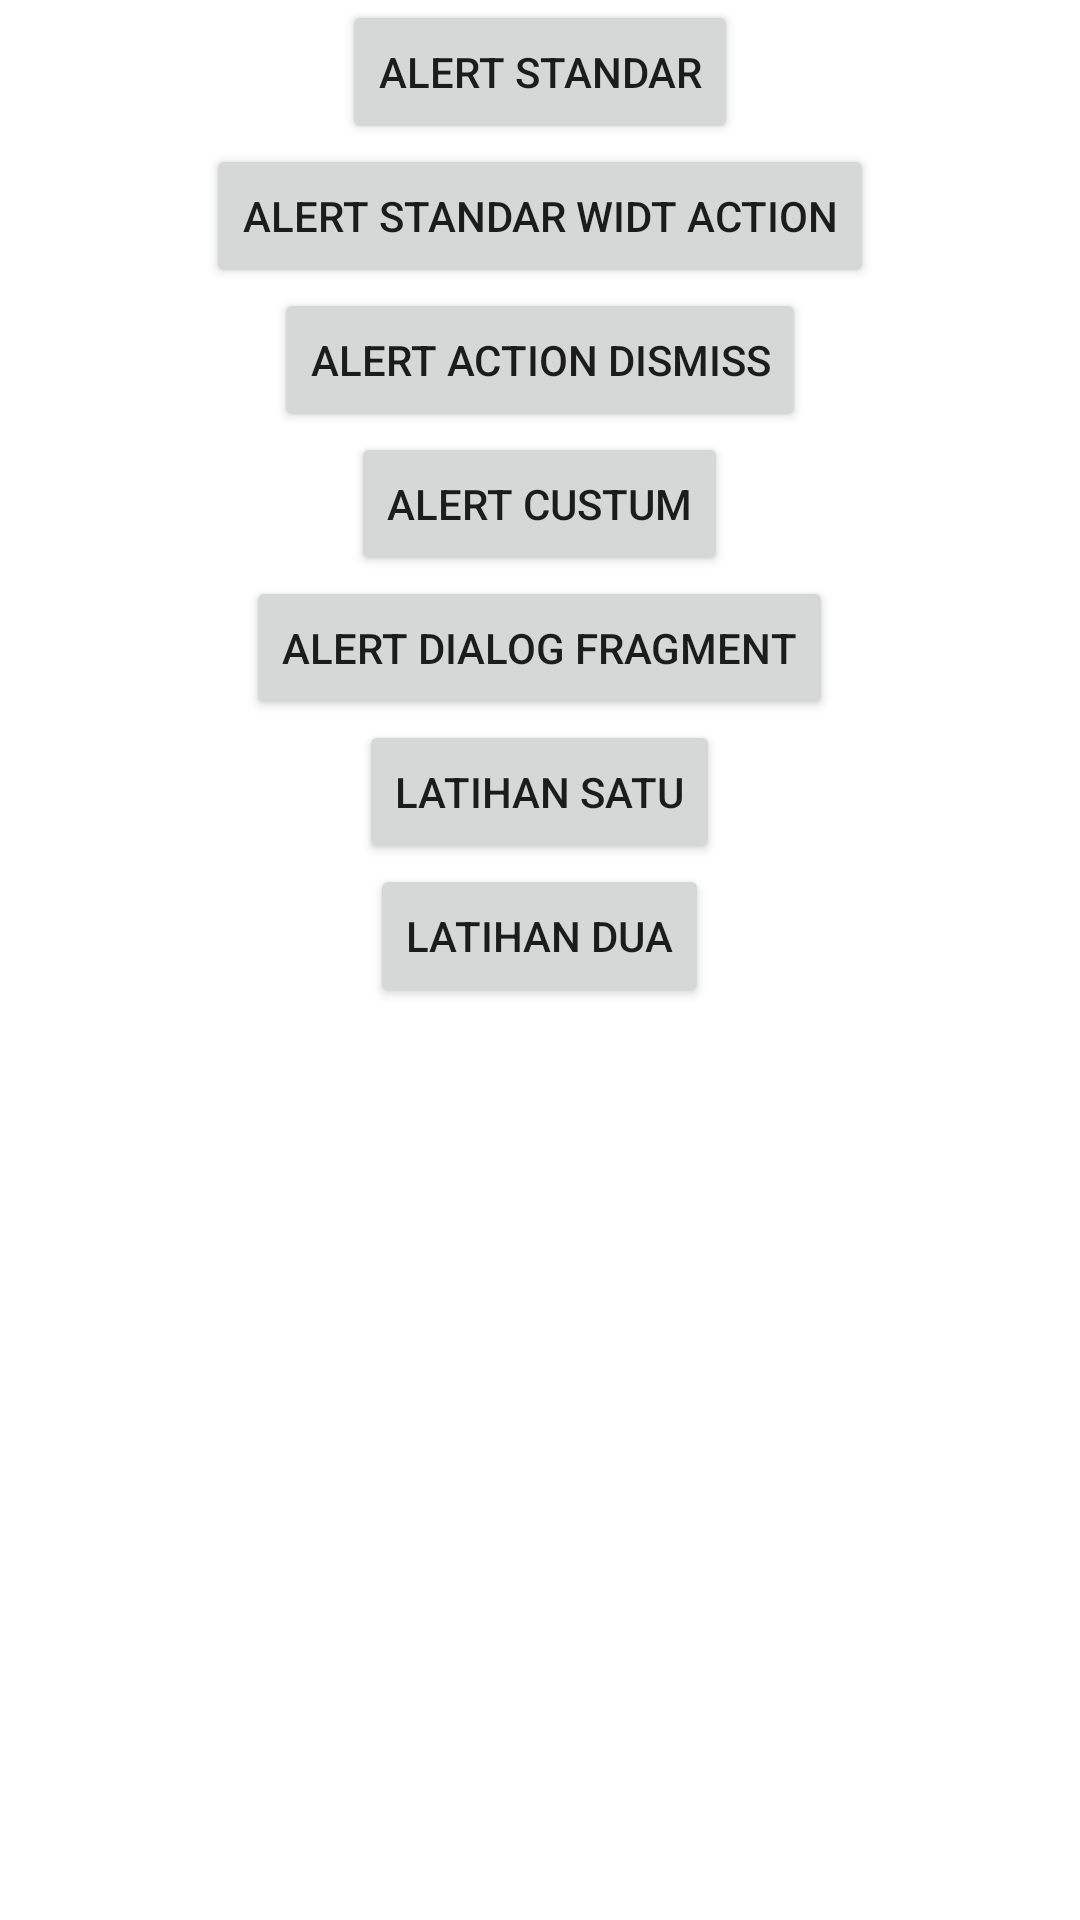

The Android layout XML behind this screen, and the referenced resources:
<!-- AndroidManifest.xml: application theme Theme.BelajarChapter4 -->
<!-- res/layout/activity_alert_dialog.xml -->
<?xml version="1.0" encoding="utf-8"?>
<LinearLayout
    xmlns:android="http://schemas.android.com/apk/res/android"
    xmlns:app="http://schemas.android.com/apk/res-auto"
    xmlns:tools="http://schemas.android.com/tools"
    android:layout_width="match_parent"
    android:layout_height="match_parent"
    android:layout_margin="20dp"
    android:orientation="vertical"
    tools:context=".PertemuanKedua.AlertDialogActivity">

    <Button
        android:layout_gravity="center"
        android:id="@+id/btn_alertsatu"
        android:layout_width="wrap_content"
        android:layout_height="wrap_content"
        android:text="Alert Standar"/>

    <Button
        android:layout_gravity="center"
        android:id="@+id/btn_alertdua"
        android:layout_width="wrap_content"
        android:layout_height="wrap_content"
        android:text="Alert Standar widt Action"/>

    <Button
        android:layout_gravity="center"
        android:id="@+id/btn_alerttiga"
        android:layout_width="wrap_content"
        android:layout_height="wrap_content"
        android:text="Alert Action Dismiss"/>

    <Button
        android:layout_gravity="center"
        android:id="@+id/btn_alertempat"
        android:layout_width="wrap_content"
        android:layout_height="wrap_content"
        android:text="Alert Custum"/>

    <Button
        android:layout_gravity="center"
        android:id="@+id/btn_alertlima"
        android:layout_width="wrap_content"
        android:layout_height="wrap_content"
        android:text="Alert Dialog Fragment"/>

    <Button
        android:layout_gravity="center"
        android:id="@+id/btn_latihanalert"
        android:layout_width="wrap_content"
        android:layout_height="wrap_content"
        android:text="Latihan Satu"/>






    <Button
        android:layout_gravity="center"
        android:id="@+id/btn_latihankedua"
        android:layout_width="wrap_content"
        android:layout_height="wrap_content"
        android:text="Latihan Dua"/>


</LinearLayout>
<!-- resources referenced by this layout -->
<resources>
  <style name="Theme.BelajarChapter4" parent="Theme.MaterialComponents.DayNight.DarkActionBar">
          
          <item name="colorPrimary">@color/purple_500</item>
          <item name="colorPrimaryVariant">@color/purple_700</item>
          <item name="colorOnPrimary">@color/white</item>
          
          <item name="colorSecondary">@color/teal_200</item>
          <item name="colorSecondaryVariant">@color/teal_700</item>
          <item name="colorOnSecondary">@color/black</item>
          
          <item name="android:statusBarColor" tools:targetApi="l">?attr/colorPrimaryVariant</item>
          
      </style>
  <!-- not gathered from this repository: default colours our renderer supplied (Android Studio template values) -->
  <color name="purple_500">#FF6200EE</color>
  <color name="purple_700">#FF3700B3</color>
  <color name="teal_200">#FF03DAC5</color>
  <color name="teal_700">#FF018786</color>
  <color name="black">#FF000000</color>
  <color name="white">#FFFFFFFF</color>
</resources>
